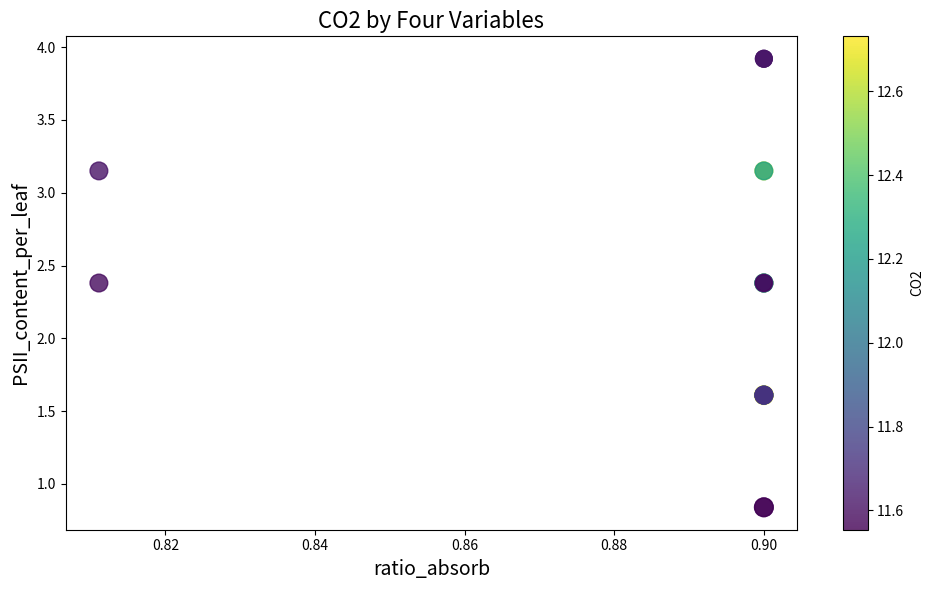

Write the Python code that produced this figure.
import pandas as pd
import matplotlib.pyplot as plt

# 数据加载
data = pd.DataFrame({
    'ratio_absorb': [0.9, 0.9, 0.9, 0.9, 0.9, 0.9, 0.9, 0.9, 0.9, 0.9, 0.9, 0.9, 0.9, 0.9, 0.9, 0.81111111, 0.9, 0.81111111, 0.9, 0.9],
    'PSII_content_per_leaf': [1.61, 3.15, 2.38, 1.61, 2.38, 3.15, 2.38, 1.61, 1.61, 2.38, 1.61, 1.61, 3.92, 3.92, 3.92, 3.15, 0.84, 2.38, 2.38, 0.84],
    'PSII_antenna_size': [0.9, 0.81111111, 0.81111111, 0.81111111, 0.81111111, 0.81111111, 0.81111111, 0.81111111, 0.81111111, 0.81111111, 0.81111111, 0.81111111, 0.72222222, 0.72222222, 0.72222222, 0.81111111, 0.9, 0.81111111, 0.72222222, 0.9],
    'P700_red_initial': [10.0, 10.0, 7.8, 5.6, 8.9, 8.9, 10.0, 6.7, 7.8, 6.7, 10.0, 8.9, 10.0, 8.9, 7.8, 10.0, 10.0, 7.8, 4.5, 8.9],
    'CO2': [12.73080038, 12.66728341, 12.63104185, 12.45653595, 12.32028771, 12.2284811, 12.19090454, 12.06655971, 11.75171894, 11.72904504, 11.72232874, 11.720607, 11.62710929, 11.62049643, 11.61910348, 11.61724222, 11.61457953, 11.58805619, 11.5701609, 11.55406648]
})

# 创建散点图
plt.figure(figsize=(10, 6))
scatter = plt.scatter(
    data['ratio_absorb'],  # 横轴：第一个自变量
    data['PSII_content_per_leaf'],  # 纵轴：第二个自变量
    c=data['CO2'],  # 颜色：因变量
    s=data['PSII_antenna_size'] * 200,  # 点大小：第三个自变量
    alpha=0.8,
    cmap='viridis'
)

# 添加颜色条
plt.colorbar(scatter, label='CO2')

# 设置图表标签和标题
plt.xlabel('ratio_absorb', fontsize=14)
plt.ylabel('PSII_content_per_leaf', fontsize=14)
plt.title('CO2 by Four Variables', fontsize=16)

# 添加注释
plt.tight_layout()
plt.show()